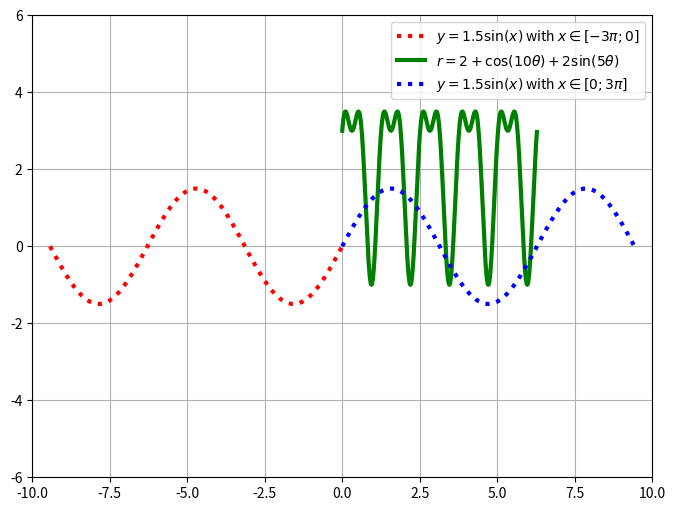

The script that saved this image:
import numpy as np
import matplotlib.pyplot as plt

# Tạo giá trị cho x
x = np.arange(-3 * np.pi, 0, 0.1)
x2 = np.arange(0, 3 * np.pi, 0.1)
theta = np.arange(0, 2*np.pi ,0.01)
   

# Hàm y = 1.5 * sin(x)
y = 1.5 * np.sin(x)
r = 2 + np.cos(10 * theta) + 2 * np.sin(5 * theta)
y2 = 1.5 * np.sin(x2)


# Tạo figure cho đồ thị
plt.figure(figsize=(8, 6))

# Vẽ đồ thị 1  với đường màu đỏ 
plt.plot(x, y, 'r:', label=r"$y = 1.5\sin(x)$ with $x \in [-3\pi; 0]$", linewidth=3)

# Đồ thị thứ hai: r = 2 + cos(10θ) + 2sin(5θ)
plt.plot(theta, r, 'g-', label=r"$r = 2 + \cos(10\theta) + 2\sin(5\theta)$", linewidth=3)

# Vẽ đồ thị 2  với đường màu đỏ 
plt.plot(x2, y2, 'b:', label=r"$y = 1.5\sin(x)$ with $x \in [0; 3\pi]$", linewidth=3)

# Cài đặt giới hạn cho trục x và y
plt.xlim(-10, 10)  # Giới hạn trục x từ -10 đến 10
plt.ylim(-6, 6)  # Giới hạn trục y từ -6 đến 6

# Thêm grid
plt.grid(True)

# # Hiển thị legend
plt.legend()

# Hiển thị đồ thị
plt.show()

